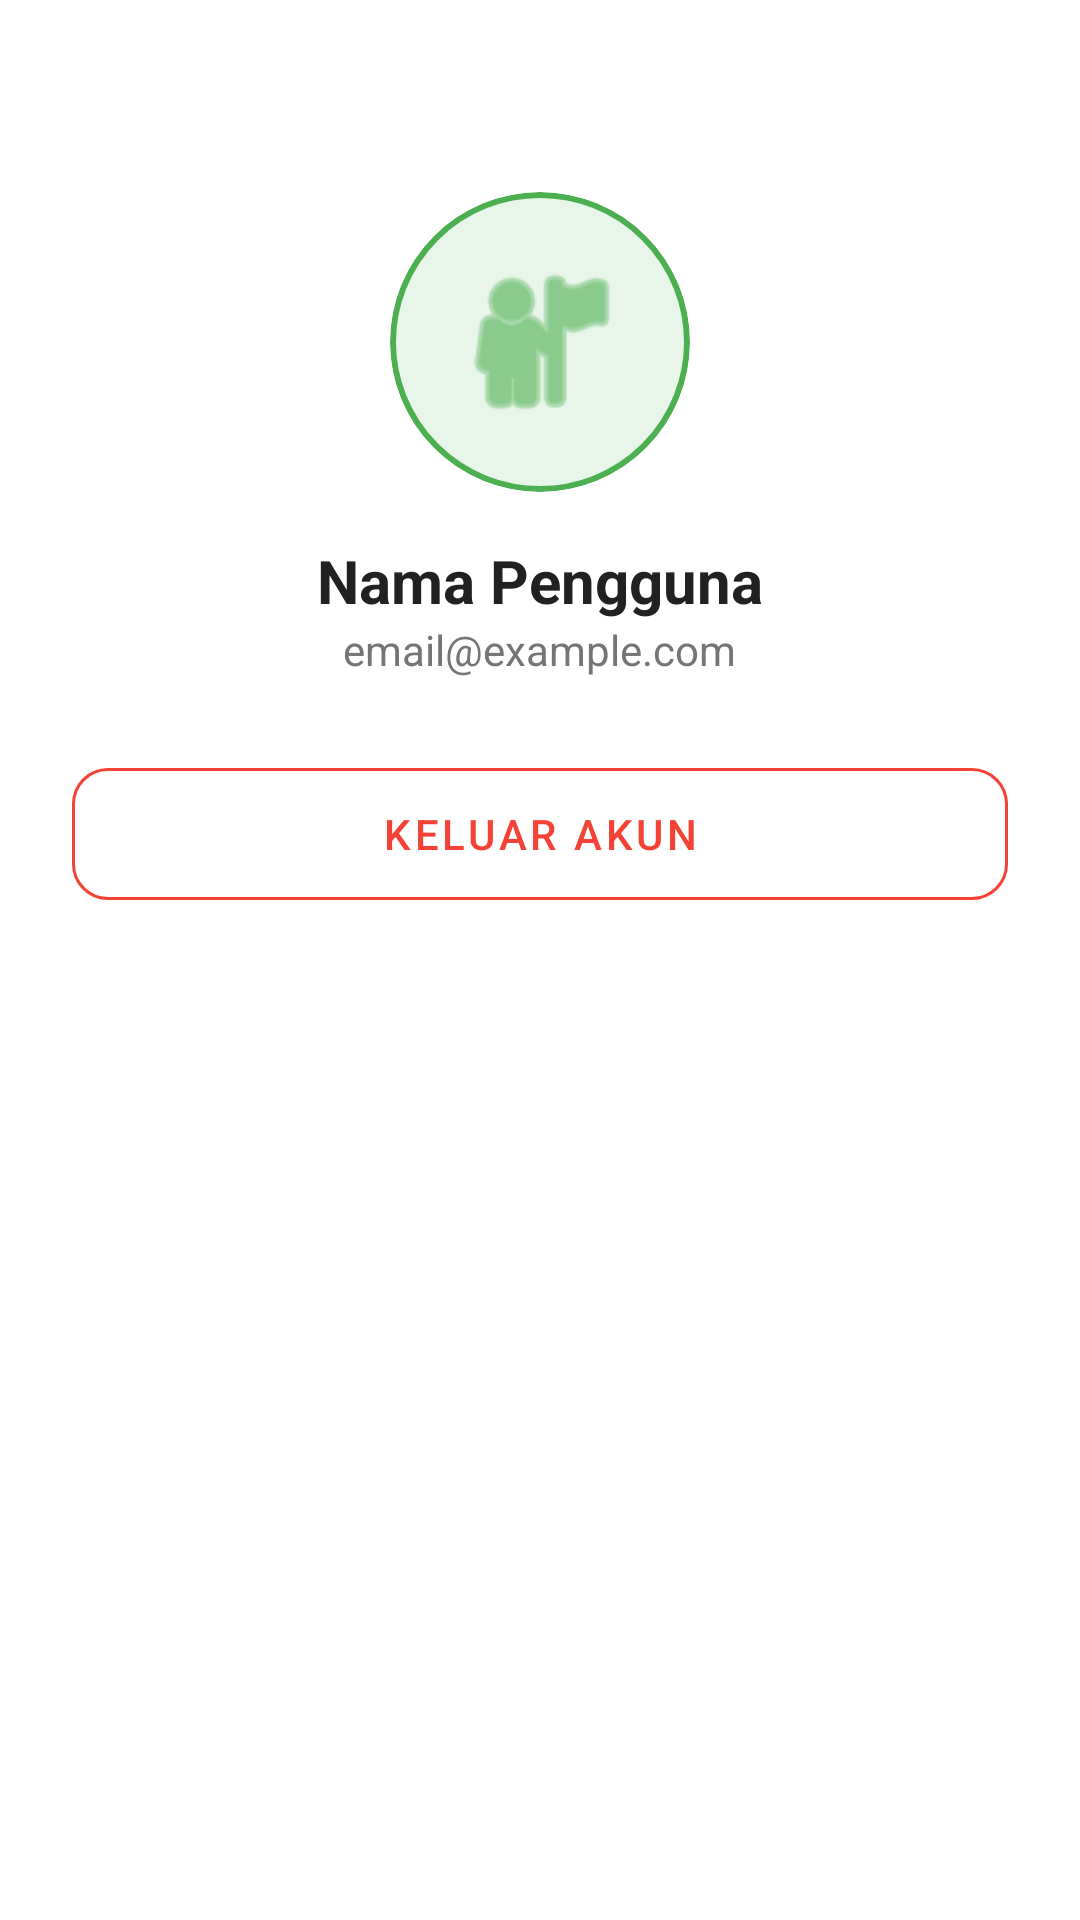

This screen was rendered from an Android layout file. Write that file and the resources it references.
<!-- AndroidManifest.xml: application theme Theme.FinanceTracker -->
<!-- res/layout/fragment_profile.xml -->
<?xml version="1.0" encoding="utf-8"?>
<LinearLayout xmlns:android="http://schemas.android.com/apk/res/android"
    xmlns:app="http://schemas.android.com/apk/res-auto"
    android:layout_width="match_parent"
    android:layout_height="match_parent"
    android:background="@color/bg_white"
    android:gravity="center_horizontal"
    android:orientation="vertical"
    android:padding="24dp">

    
    <com.google.android.material.card.MaterialCardView
        android:layout_width="100dp"
        android:layout_height="100dp"
        android:layout_marginTop="40dp"
        app:cardBackgroundColor="@color/primary_light"
        app:cardCornerRadius="50dp"
        app:cardElevation="0dp"
        app:strokeWidth="2dp"
        app:strokeColor="@color/primary">
        <ImageView
            android:layout_width="60dp"
            android:layout_height="60dp"
            android:layout_gravity="center"
            android:src="@android:drawable/ic_menu_myplaces"
            app:tint="@color/primary" />
    </com.google.android.material.card.MaterialCardView>

    <TextView
        android:id="@+id/tvUserName"
        android:layout_width="wrap_content"
        android:layout_height="wrap_content"
        android:layout_marginTop="16dp"
        android:text="Nama Pengguna"
        android:textColor="@color/text_primary"
        android:textSize="20sp"
        android:textStyle="bold" />

    <TextView
        android:id="@+id/tvUserEmail"
        android:layout_width="wrap_content"
        android:layout_height="wrap_content"
        android:text="email@example.com"
        android:textColor="@color/text_secondary"
        android:textSize="14sp" />



    <com.google.android.material.button.MaterialButton
        android:id="@+id/btnLogoutProfile"
        style="@style/Widget.MaterialComponents.Button.OutlinedButton"
        android:layout_width="match_parent"
        android:layout_height="56dp"
        android:layout_marginTop="24dp"
        android:text="Keluar Akun"
        android:textColor="@color/expense"
        app:cornerRadius="12dp"
        app:strokeColor="@color/expense" />

</LinearLayout>
<!-- resources referenced by this layout -->
<resources>
  <color name="bg_white">#FFFFFF</color>
  <color name="expense">#F44336</color>
  <color name="primary">#4CAF50</color>
  <color name="primary_light">#E8F5E9</color>
  <color name="text_primary">#212121</color>
  <color name="text_secondary">#757575</color>
  <style name="Theme.FinanceTracker" parent="Base.Theme.FinanceTracker" />
  <style name="Base.Theme.FinanceTracker" parent="Theme.Material3.Light.NoActionBar">
          <item name="android:windowBackground">@color/bg_white</item>
          <item name="android:statusBarColor">@color/primary</item>
          <item name="android:windowLightStatusBar">false</item>
          <item name="colorPrimary">@color/primary</item>
          <item name="colorSecondary">@color/accent_green</item>
          <item name="android:navigationBarColor">@color/bg_white</item>
      </style>
  <color name="accent_green">#4CAF50</color>
</resources>
